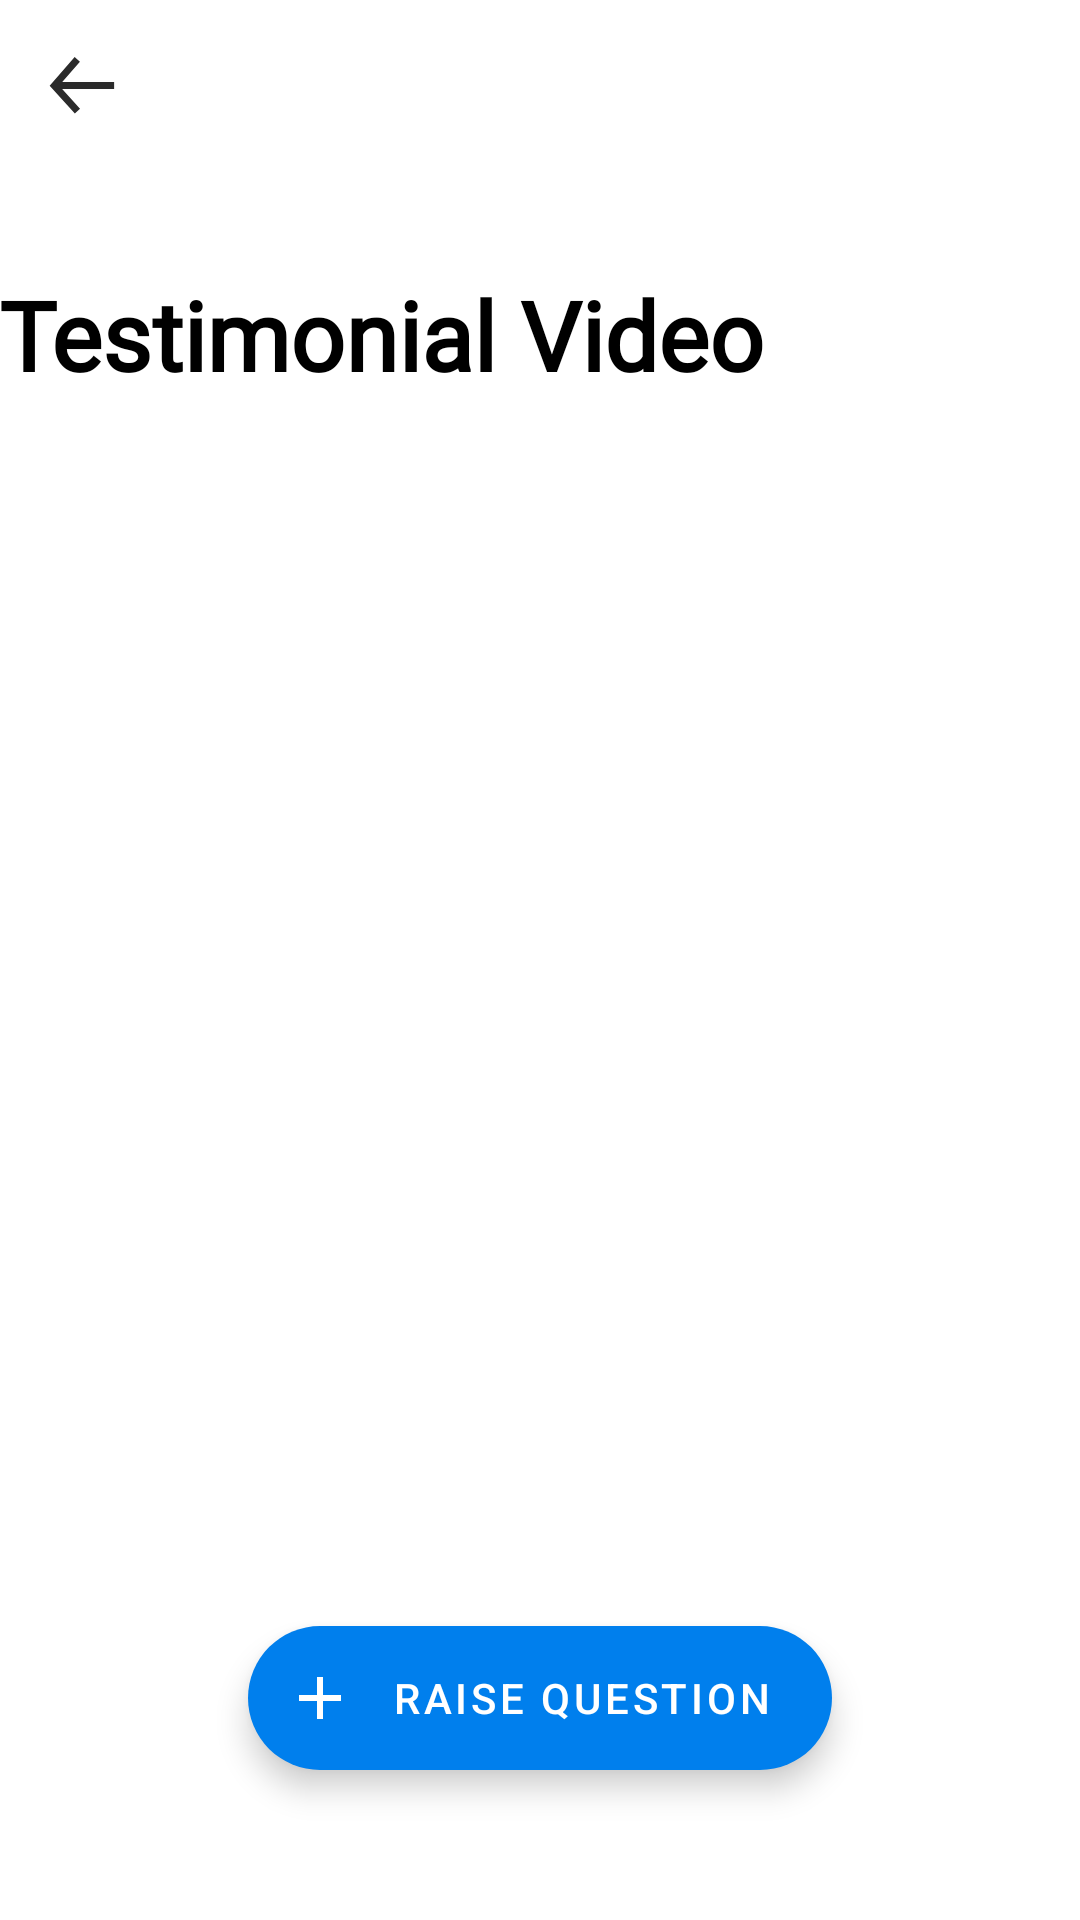

Layout XML and referenced resources for this Android screen:
<!-- AndroidManifest.xml: application theme AppTheme -->
<!-- res/layout/activity_entrepreneur_subcategory.xml -->
<?xml version="1.0" encoding="utf-8"?>
<androidx.coordinatorlayout.widget.CoordinatorLayout android:layout_width="match_parent"
    android:layout_height="match_parent"
    android:id="@+id/coordinator"
    xmlns:android="http://schemas.android.com/apk/res/android"
    xmlns:tools="http://schemas.android.com/tools"
    xmlns:app="http://schemas.android.com/apk/res-auto"
    android:fitsSystemWindows="true"
    tools:context="com.DIS.careerlogy.Activity.EntrepreneurSubCategory">

    <com.google.android.material.appbar.AppBarLayout
        android:id="@+id/app_bar"
        android:layout_width="match_parent"
        android:layout_height="wrap_content"
        android:fitsSystemWindows="true"
        android:background="@android:color/white"
        android:theme="@style/ThemeOverlay.AppCompat.Dark.ActionBar">

        <com.google.android.material.appbar.CollapsingToolbarLayout
            android:id="@+id/toolbar_layout"
            android:layout_width="match_parent"
            android:layout_height="wrap_content"
            android:fitsSystemWindows="true"
            android:background="@android:color/white"
            app:expandedTitleMarginStart="15dp"
            app:contentScrim="@android:color/white"
            app:collapsedTitleTextAppearance="@style/collapsingToolbarLayoutTitleColor"
            app:layout_scrollFlags="scroll|exitUntilCollapsed">

            <LinearLayout
                android:layout_width="match_parent"
                android:layout_height="wrap_content"
                android:layout_marginTop="90dp"
                android:orientation="vertical"
                android:paddingLeft="@dimen/spacing_mlarge"
                app:layout_collapseMode="parallax">

                <TextView
                    android:id="@+id/title"
                    android:layout_width="wrap_content"
                    android:layout_height="wrap_content"
                    android:text="Testimonial Video "
                    android:textSize="32dp"
                    android:layout_gravity="center_vertical"
                    android:layout_weight="1"
                    android:textAppearance="@style/toolbartext"
                    android:textStyle="bold" />

                <TextView
                    android:layout_width="wrap_content"
                    android:layout_height="wrap_content"
                    android:layout_marginTop="@dimen/spacing_medium"
                    android:text="Let's experience Paris together"
                    android:textAppearance="@style/Base.TextAppearance.AppCompat.Subhead"
                    android:textColor="@android:color/white"
                    android:visibility="gone"
                    app:fontFamily="@font/roboto_bold" />

            </LinearLayout>


            <com.google.android.material.appbar.MaterialToolbar
                android:id="@+id/toolbar"
                android:layout_width="match_parent"
                android:layout_height="?attr/actionBarSize"
                app:layout_collapseMode="pin"
                app:navigationIcon="@drawable/ic_left_arrow"
                android:textAppearance="@style/toolbartext"
                app:titleTextColor="@android:color/black"
                app:popupTheme="@style/ThemeOverlay.AppCompat.Light" />

        </com.google.android.material.appbar.CollapsingToolbarLayout>



    </com.google.android.material.appbar.AppBarLayout>

    <androidx.recyclerview.widget.RecyclerView
        android:id="@+id/rvLearningSub"
        android:layout_width="match_parent"
        android:layout_height="match_parent"
        android:background="@android:color/white"
        android:clipToPadding="false"
        android:layout_marginRight="16dp"
        android:layout_marginLeft="16dp"
        app:layout_behavior="@string/appbar_scrolling_view_behavior" />
    <com.google.android.material.floatingactionbutton.ExtendedFloatingActionButton
        android:id="@+id/floatingActionButton"
        android:layout_width="wrap_content"
        android:layout_height="wrap_content"
        android:layout_alignParentBottom="true"
        android:layout_centerHorizontal="true"
        android:layout_marginBottom="50dp"
        android:layout_gravity="bottom|center_horizontal"
        android:text="Raise Question"
        app:icon="@drawable/ic_add_black_24dp"
        android:textColor="@android:color/white"
        app:iconTint="@android:color/white"
        app:backgroundTint="@color/colorPrimary"
        android:clickable="true"
        android:src="@drawable/ic_add_black_24dp" />


</androidx.coordinatorlayout.widget.CoordinatorLayout>
<!-- resources referenced by this layout -->
<resources>
  <color name="colorPrimary">#007fed</color>
  <!-- drawable ic_add_black_24dp (drawable) -->
  <vector android:height="24dp"
      android:tint="#000000"
      android:viewportHeight="24.0"
      android:viewportWidth="24.0"
      android:width="24dp"
      xmlns:android="http://schemas.android.com/apk/res/android">
      <path
          android:fillColor="#301010"
          android:pathData="M19,13h-6v6h-2v-6H5v-2h6V5h2v6h6v2z" />
  </vector>
  <!-- drawable ic_left_arrow (drawable) -->
  <vector xmlns:android="http://schemas.android.com/apk/res/android"
      android:width="24dp"
      android:height="24dp"
      android:viewportWidth="500"
      android:viewportHeight="500">
    <path
        android:pathData="M203.4,78.9l-159.3,182.3l160.3,176.9"
        android:strokeWidth="48.6082"
        android:fillColor="#00000000"
        android:strokeColor="#2B2B2B"/>
    <path
        android:pathData="M39.9,260.1L459.2,260.1"
        android:strokeWidth="48.6082"
        android:fillColor="#00000000"
        android:strokeColor="#2B2B2B"/>
  </vector>
  <style name="collapsingToolbarLayoutTitleColor" parent="@style/TextAppearance.AppCompat.Title">
          <item name="android:textColor">@android:color/black</item>
      </style>
  <style name="toolbartext" parent="@style/Base.TextAppearance.AppCompat.Large">
          <item name="android:textColor">@android:color/black</item>
          <item name="android:textSize">24sp</item>
          <item name="android:textStyle">bold</item>
          <item name="android:maxLines">2</item>
          <item name="android:fontFamily" tools:ignore="NewApi">@font/roboto_bold</item>
      </style>
  <style name="AppTheme" parent="Theme.MaterialComponents.Light.DarkActionBar">
          
          <item name="colorPrimary">@color/colorPrimary</item>
          <item name="colorPrimaryDark">@color/colorPrimaryDark</item>
          <item name="colorAccent">@color/colorAccent</item>
      </style>
  <color name="colorPrimaryDark">#0058a5</color>
  <color name="colorAccent">#3BC7C4</color>
</resources>
